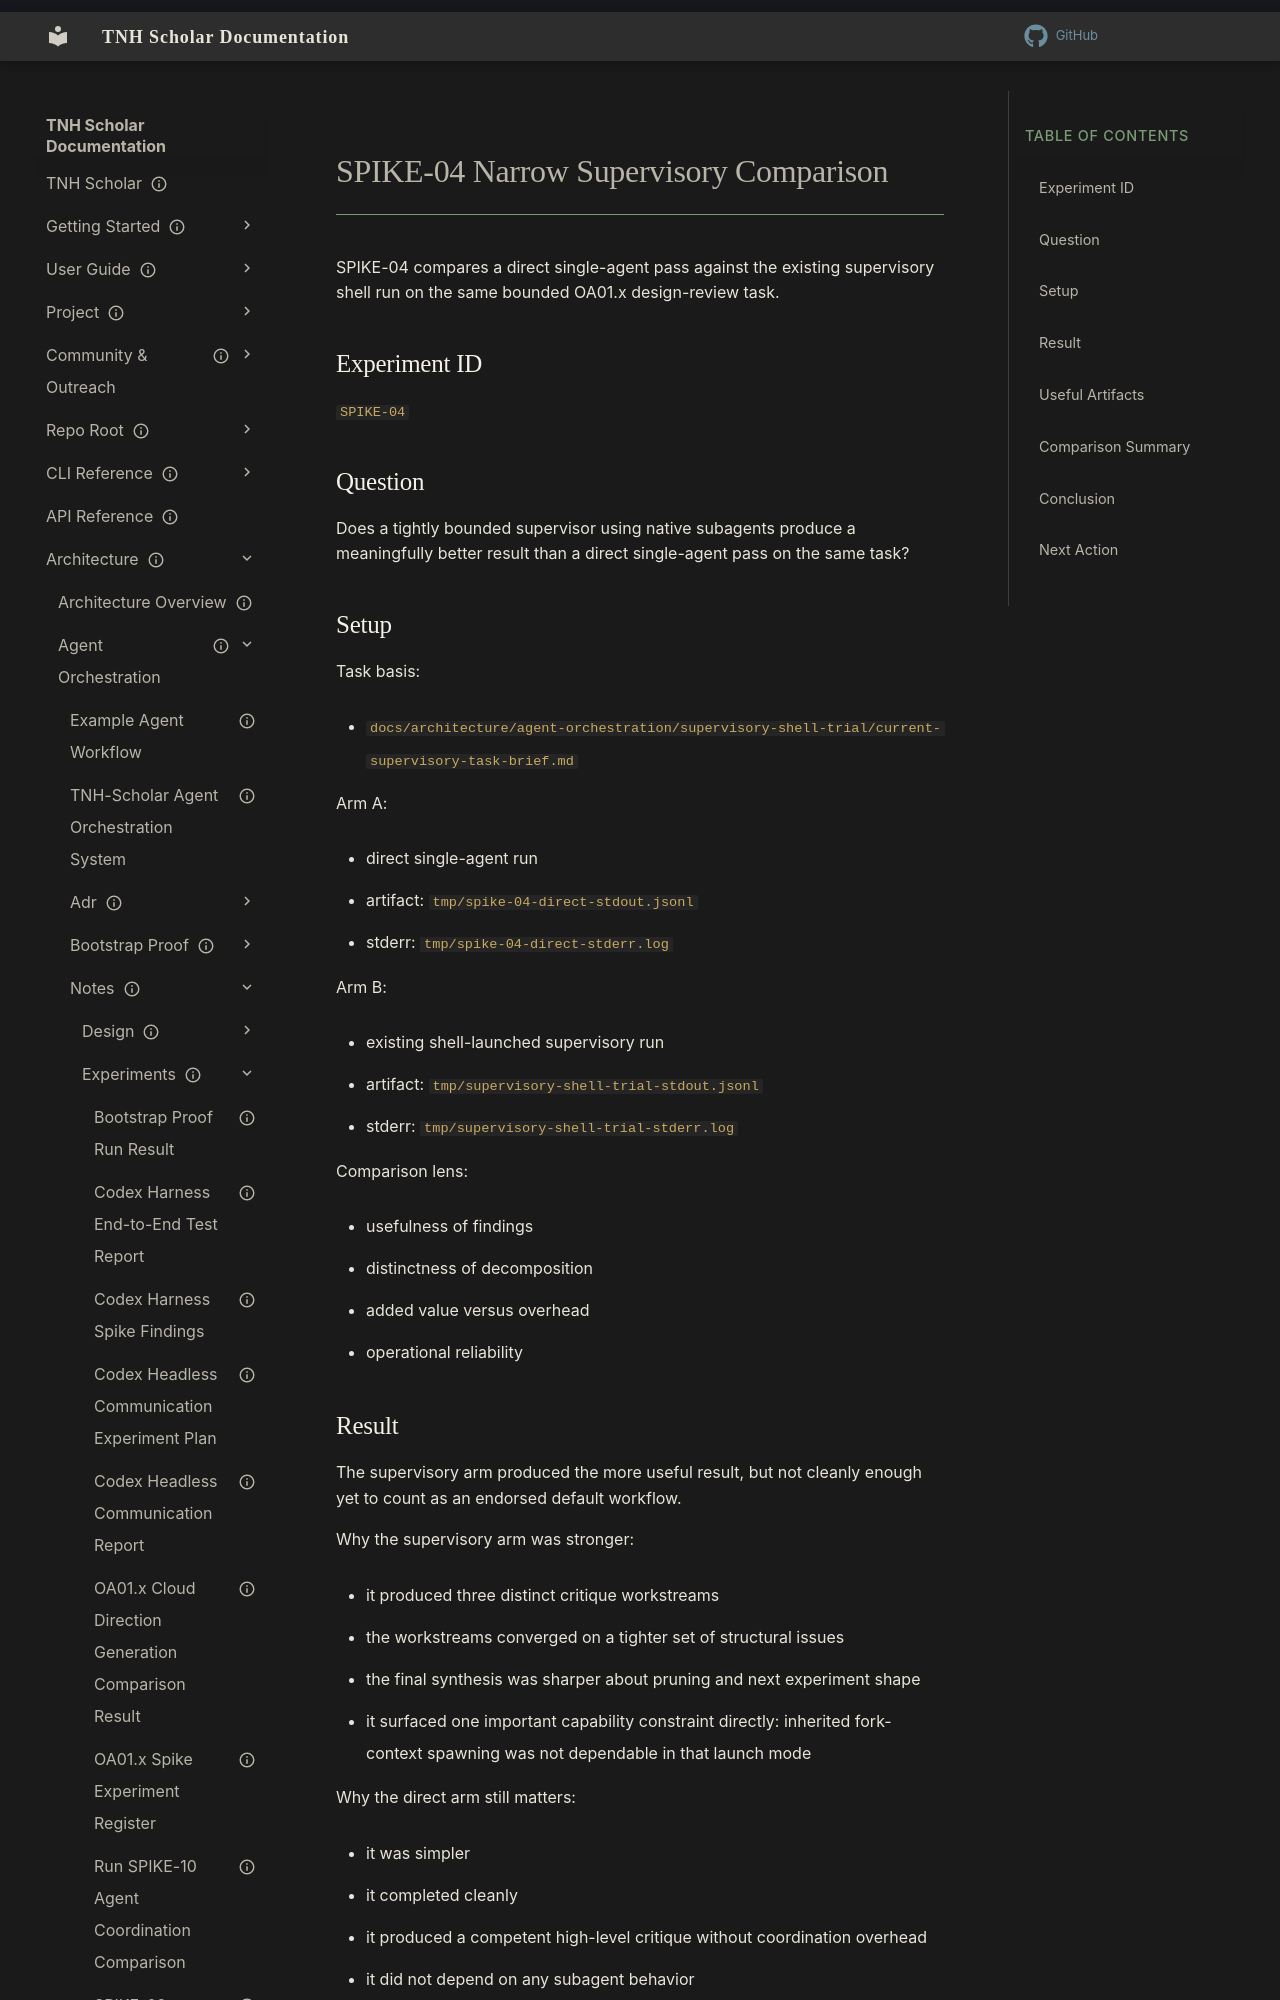

repository: aaronksolomon/tnh-scholar · page: architecture/agent-orchestration/notes/experiments/spike-04-narrow-supervisory-comparison/index.html · generator: mkdocs

---
title: "SPIKE-04 Narrow Supervisory Comparison"
description: "Lightweight comparison note between a direct single-agent pass and the existing supervisory shell run on the same bounded OA01.x design-review task."
owner: ""
author: "Codex"
status: current
created: "2026-04-15"
updated: "2026-04-15"
---

# SPIKE-04 Narrow Supervisory Comparison

SPIKE-04 compares a direct single-agent pass against the existing supervisory shell run on the same bounded OA01.x design-review task.

## Experiment ID

`SPIKE-04`

## Question

Does a tightly bounded supervisor using native subagents produce a meaningfully better result than a direct single-agent pass on the same task?

## Setup

Task basis:

- `docs/architecture/agent-orchestration/supervisory-shell-trial/current-supervisory-task-brief.md`

Arm A:

- direct single-agent run
- artifact: `tmp/spike-04-direct-stdout.jsonl`
- stderr: `tmp/spike-04-direct-stderr.log`

Arm B:

- existing shell-launched supervisory run
- artifact: `tmp/supervisory-shell-trial-stdout.jsonl`
- stderr: `tmp/supervisory-shell-trial-stderr.log`

Comparison lens:

- usefulness of findings
- distinctness of decomposition
- added value versus overhead
- operational reliability
